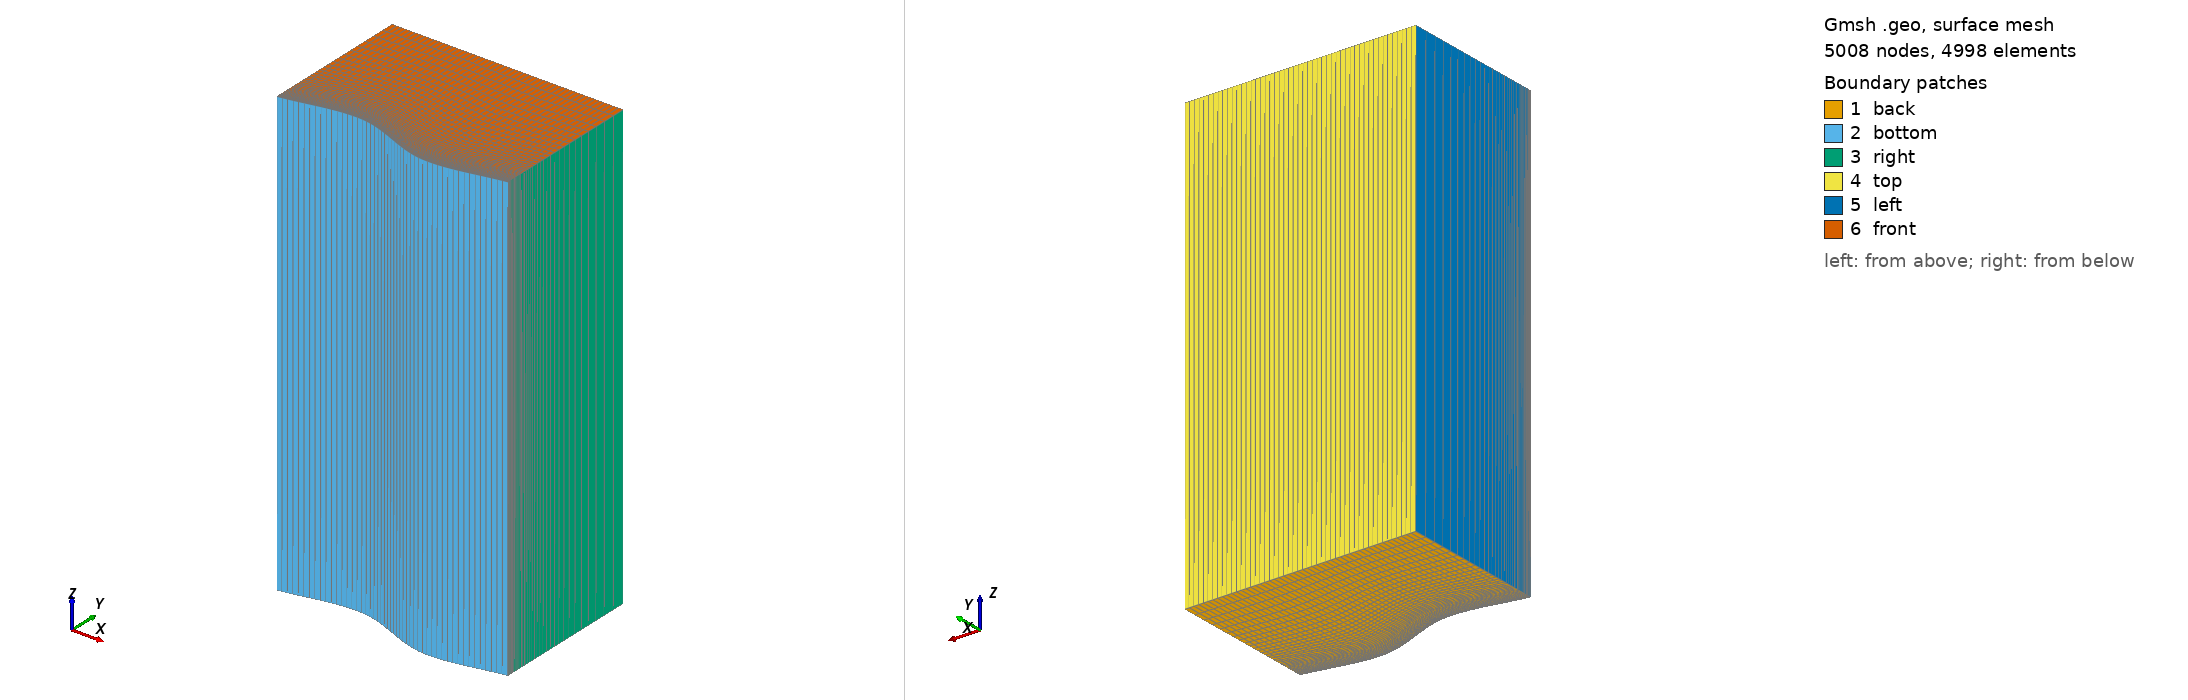

Gmsh geometry script, surface-meshed: 5008 nodes, 4998 surface elements. Boundary patches (legend numbers): 1 back, 2 bottom, 3 right, 4 top, 5 left, 6 front. Left view from above one corner, right view from below the opposite corner. Legend entries are the model's physical surfaces. The drawing asked Gmsh for element sizes between 1% and 20% of the model's largest extent; the script's own settings can give other sizes.

=== 3mmX0.1mm.geo (drawn) ===
/*
Purpose: Mesh to be used in a LES/RANS flow simulation
	of surface water over dunes following dimensions in
	Fox et al. 2018 (WRR)
*/

// Options for export
Mesh.SaveAll = 0;
Mesh.MshFileVersion = 2.2;

convertToMeter = 1.0/100;

//#### Dimensons ####################

Hd = 1.50 * convertToMeter;
Yd = 9.75 * convertToMeter;
Lee = 5.00 * convertToMeter;
Stoss = 10.00 * convertToMeter;
Width = 29.00 * convertToMeter;

//### Mesh Size #####################
nElementsX = 50;
nElementsY = 50;
nElementsZ = 20;

meshSizeX = (Lee+Stoss)*convertToMeter/nElementsX;
meshSizeY = Yd*convertToMeter/nElementsY;
meshSizeZ = Width*convertToMeter/nElementsZ;

Printf("median mesh size:");
Printf("  X = %.2E",meshSizeX);
Printf("  Y = %.2E",meshSizeY);
Printf("  Z = %.2E",meshSizeZ);

// This growth ratio gives a del0 = 0.01mm
progY = 1.09252660067602;

// Dummy value
meshSize  = 1.0;

Point(1) = {0,0,0,meshSize};
Point(2) = {Stoss/2,Hd/2,0,meshSize};
Point(3) = {Stoss/2+Lee,-Hd/2,0,meshSize};
Point(4) = {Stoss+Lee,0,0,meshSize};

Point(5) = {Stoss+Lee,Yd,0,meshSize};
Point(6) = {Stoss/2+Lee,Yd,0,meshSize};
Point(7) = {Stoss/2,Yd,0,meshSize};
Point(8) = {0,Yd,0,meshSize};

Spline(1) = {1,2,3,4};
Line(2) = {4,5};
Line(3) = {5,6,7,8};
Line(4) = {8,1};

Transfinite Line{1} = nElementsX;
Transfinite Line{3} = nElementsX;

Transfinite Line{2} = nElementsY Using Progression progY;
Transfinite Line{-4} = nElementsY Using Progression progY;

Line Loop(1) = {1 ... 4};
Plane Surface(1) = {1};
Transfinite Surface {1} = {1,4,5,8};
Recombine Surface {1};
extrusionName[] = Extrude {0, 0, Width} {
    Surface{1};
    Layers{1};
    Recombine;
  };

Physical Surface("back") = {1};
Physical Surface("front") = extrusionName[0];
Physical Volume("bed") = extrusionName[1];
Physical Surface("bottom") = extrusionName[2];
Physical Surface("right") = extrusionName[3];
Physical Surface("top") = extrusionName[4];
Physical Surface("left") = extrusionName[5];
